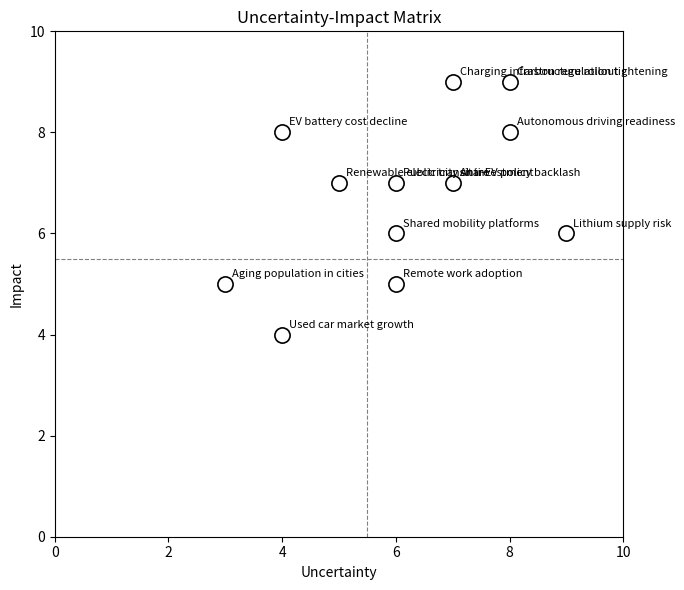

Reproduce this figure in Python.
"""
10주차: 시나리오 플래닝 - 바이브 코딩 실습 예제

복잡한 모델 없이, 동인 점수표·불확실성-영향도 매트릭스·2x2 시나리오·
윈드 터널링 비교를 만들어 보는 최소 예제이다.
"""

import matplotlib.pyplot as plt
import numpy as np
import pandas as pd


DRIVING_FORCES = pd.DataFrame(
    {
        "force": [
            "EV battery cost decline",
            "Charging infrastructure rollout",
            "Carbon regulation tightening",
            "Renewable electricity share",
            "Aging population in cities",
            "Remote work adoption",
            "Autonomous driving readiness",
            "Used car market growth",
            "Lithium supply risk",
            "Public transit investment",
            "Shared mobility platforms",
            "Anti-EV policy backlash",
        ],
        "category": [
            "Tech", "Tech", "Political", "Ecological",
            "Social", "Social", "Tech", "Economic",
            "Economic", "Political", "Social", "Political",
        ],
        "uncertainty": [4, 7, 8, 5, 3, 6, 8, 4, 9, 6, 6, 7],
        "impact":      [8, 9, 9, 7, 5, 5, 8, 4, 6, 7, 6, 7],
    }
)


def plot_uncertainty_impact(df: pd.DataFrame) -> None:
    plt.figure(figsize=(7, 6))
    plt.scatter(
        df["uncertainty"], df["impact"],
        s=120, facecolors="white", edgecolors="black", linewidths=1.2,
    )
    for _, row in df.iterrows():
        plt.annotate(
            row["force"], (row["uncertainty"], row["impact"]),
            xytext=(5, 5), textcoords="offset points",
            color="black", fontsize=8,
        )
    plt.axhline(5.5, color="gray", linestyle="--", linewidth=0.8)
    plt.axvline(5.5, color="gray", linestyle="--", linewidth=0.8)
    plt.xlim(0, 10)
    plt.ylim(0, 10)
    plt.xlabel("Uncertainty", color="black")
    plt.ylabel("Impact", color="black")
    plt.title("Uncertainty-Impact Matrix", color="black")
    plt.tight_layout()
    plt.show()


def pick_scenario_axes(df: pd.DataFrame, n: int = 2) -> pd.DataFrame:
    """불확실성과 영향도 모두 높은 동인 중 상위 n개를 시나리오 축으로 추천한다."""
    df = df.copy()
    df["score"] = df["uncertainty"] * df["impact"]
    return df.sort_values("score", ascending=False).head(n)


SCENARIOS = pd.DataFrame(
    {
        "name": ["Green Sprint", "Stuck in Traffic", "Tech Race", "Slow Transition"],
        "x_axis": ["+", "-", "+", "-"],   # Carbon regulation
        "y_axis": ["+", "-", "-", "+"],   # Charging rollout
    }
)


STRATEGIES_VS_SCENARIOS = pd.DataFrame(
    [
        ["Strategy A: Aggressive EV factory",   2,  -2,  1, -1],
        ["Strategy B: Hybrid + transit invest", 1,   1,  1,  2],
        ["Strategy C: Wait & license tech",    -1,   2, -1,  1],
    ],
    columns=["strategy", "Green Sprint", "Stuck in Traffic", "Tech Race", "Slow Transition"],
)


def robustness_score(df: pd.DataFrame) -> pd.DataFrame:
    df = df.copy()
    df["min_score"] = df.iloc[:, 1:].min(axis=1)
    df["mean_score"] = df.iloc[:, 1:5].mean(axis=1)
    return df.sort_values("min_score", ascending=False)


def early_warning_indicators() -> pd.DataFrame:
    return pd.DataFrame(
        [
            ["Green Sprint",      "EV market share > 30% by 2028",        "Quarterly registrations data"],
            ["Stuck in Traffic",  "Charging stations growth < 5% per yr", "City data dashboard"],
            ["Tech Race",         "OEM autonomous pilots in 5+ cities",   "Industry news scan"],
            ["Slow Transition",   "Carbon tax delayed past 2027",         "Government bill tracker"],
        ],
        columns=["scenario", "indicator", "data_source"],
    )


if __name__ == "__main__":
    print("\n[1] Driving forces (sample)")
    print(DRIVING_FORCES.head())

    plot_uncertainty_impact(DRIVING_FORCES)

    print("\n[2] Recommended scenario axes (highest uncertainty x impact)")
    print(pick_scenario_axes(DRIVING_FORCES))

    print("\n[3] 2x2 scenarios")
    print(SCENARIOS)

    print("\n[4] Wind tunneling: strategy vs scenarios")
    print(robustness_score(STRATEGIES_VS_SCENARIOS))

    print("\n[5] Early warning indicators")
    print(early_warning_indicators())
